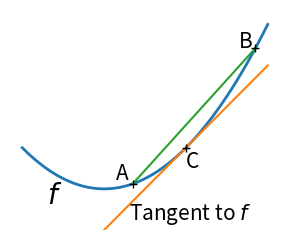
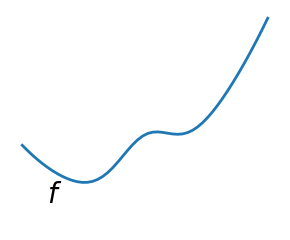

Python code for these plots, in order:
"""
Convex function
================

A figure showing the definition of a convex function
"""

import matplotlib.pyplot as plt
import numpy as np

x = np.linspace(-1, 2)

plt.figure(1, figsize=(3, 2.5))
plt.clf()

# A convex function
plt.plot(x, x**2, linewidth=2)
plt.text(-0.7, -(0.6**2), "$f$", size=20)

# The tangent in one point
plt.plot(x, 2 * x - 1)
plt.plot(1, 1, "k+")
plt.text(0.3, -0.75, "Tangent to $f$", size=15)
plt.text(1, 1 - 0.5, "C", size=15)

# Convexity as barycenter
plt.plot([0.35, 1.85], [0.35**2, 1.85**2])
plt.plot([0.35, 1.85], [0.35**2, 1.85**2], "k+")
plt.text(0.35 - 0.2, 0.35**2 + 0.1, "A", size=15)
plt.text(1.85 - 0.2, 1.85**2, "B", size=15)

plt.ylim(ymin=-1)
plt.axis("off")
plt.tight_layout()

# Convexity as barycenter
plt.figure(2, figsize=(3, 2.5))
plt.clf()
plt.plot(x, x**2 + np.exp(-5 * (x - 0.5) ** 2), linewidth=2)
plt.text(-0.7, -(0.6**2), "$f$", size=20)

plt.ylim(ymin=-1)
plt.axis("off")
plt.tight_layout()
plt.show()
